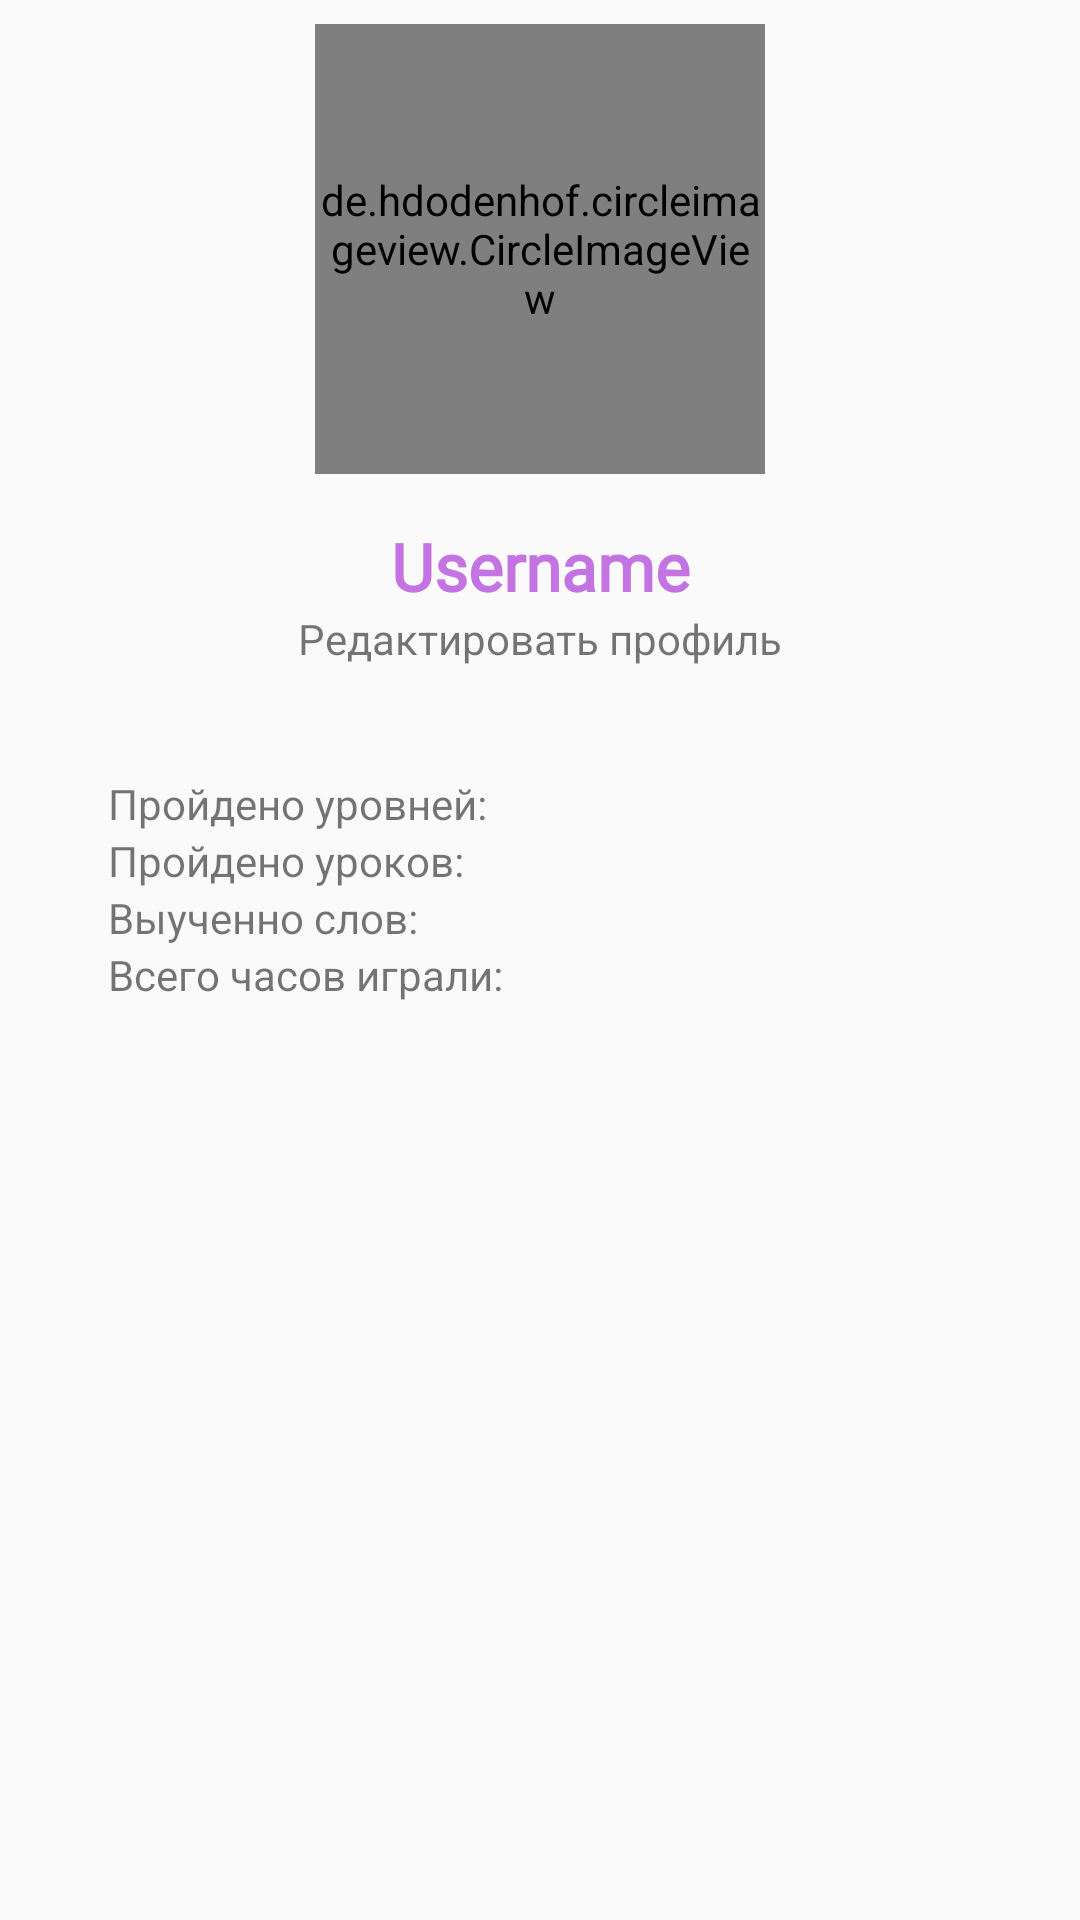

Write the Android layout XML for this screen, with the resource values it uses.
<!-- AndroidManifest.xml: application theme Theme.AdygaLL2 -->
<!-- res/layout/fragment_user_profile.xml -->
<?xml version="1.0" encoding="utf-8"?>
<androidx.constraintlayout.widget.ConstraintLayout
    xmlns:android="http://schemas.android.com/apk/res/android"
    xmlns:app="http://schemas.android.com/apk/res-auto"
    android:layout_width="match_parent"
    android:layout_height="match_parent">

    <de.hdodenhof.circleimageview.CircleImageView
        android:id="@+id/avatar"
        android:layout_width="150dp"
        android:layout_height="150dp"
        android:src="@drawable/default_avatar"
        app:layout_constraintEnd_toEndOf="parent"
        app:layout_constraintStart_toStartOf="parent"
        app:layout_constraintTop_toTopOf="parent"
        android:layout_marginTop="8dp"/>

    <TextView
        android:id="@+id/name"
        android:layout_width="wrap_content"
        android:layout_height="wrap_content"
        android:fontFamily="@font/pt_sans_regular"
        android:text="@string/username"
        android:textColor="@color/pink2"
        android:textSize="22sp"
        android:textStyle="bold"
        app:layout_constraintEnd_toEndOf="@+id/avatar"
        app:layout_constraintStart_toStartOf="@+id/avatar"
        app:layout_constraintTop_toBottomOf="@+id/avatar"
        android:layout_marginTop="16dp"/>

    <TextView
        android:id="@+id/changeProfile"
        android:layout_width="wrap_content"
        android:layout_height="wrap_content"
        style="@style/UserStateTextView"
        android:text="@string/change_profile"
        app:layout_constraintTop_toBottomOf="@id/name"
        app:layout_constraintStart_toStartOf="@id/name"
        app:layout_constraintEnd_toEndOf="@id/name"/>

    <LinearLayout
        android:layout_width="match_parent"
        android:layout_height="wrap_content"
        app:layout_constraintTop_toBottomOf="@id/changeProfile"
        app:layout_constraintStart_toStartOf="@id/changeProfile"
        app:layout_constraintEnd_toEndOf="@id/changeProfile"
        android:orientation="vertical"
        android:layout_marginHorizontal="36dp"
        android:layout_marginTop="36dp">

        <TextView
            android:id="@+id/levelProgress"
            android:layout_width="wrap_content"
            android:layout_height="wrap_content"
            android:text="@string/levels_global"
            style="@style/UserStateTextView"/>

        <TextView
            android:id="@+id/lessonProgress"
            android:layout_width="wrap_content"
            android:layout_height="wrap_content"
            android:text="@string/lessons_global"
            style="@style/UserStateTextView"/>

        <TextView
            android:id="@+id/wordsProgress"
            android:layout_width="wrap_content"
            android:layout_height="wrap_content"
            android:text="@string/learned_words_global"
            style="@style/UserStateTextView"/>

        <TextView
            android:id="@+id/globalHours"
            android:layout_width="wrap_content"
            android:layout_height="wrap_content"
            android:text="@string/global_hours"
            style="@style/UserStateTextView"/>

    </LinearLayout>

</androidx.constraintlayout.widget.ConstraintLayout>
<!-- resources referenced by this layout -->
<resources>
  <color name="pink2">#C473E3</color>
  <!-- drawable default_avatar: png bitmap (drawable-v24, 5386 bytes) -->
  <string name="change_profile">Редактировать профиль</string>
  <string name="global_hours">Всего часов играли:</string>
  <string name="learned_words_global">Выученно слов:</string>
  <string name="lessons_global">Пройдено уроков:</string>
  <string name="levels_global">Пройдено уровней:</string>
  <string name="username">Username</string>
  <style name="Theme.AdygaLL2" parent="Theme.AppCompat.DayNight.NoActionBar">
          
          <item name="colorPrimary">@color/purple_500</item>
          <item name="colorPrimaryVariant">@color/purple_700</item>
          <item name="colorOnPrimary">@color/white</item>
          
          <item name="colorSecondary">@color/teal_200</item>
          <item name="colorSecondaryVariant">@color/teal_700</item>
          <item name="colorOnSecondary">@color/black</item>
          
          <item name="android:statusBarColor" tools:targetApi="l">?attr/colorPrimaryVariant</item>
          
      </style>
  <color name="purple_500">#FF6200EE</color>
  <color name="purple_700">#FF3700B3</color>
  <color name="white">#FFFFFFFF</color>
  <color name="teal_200">#FF03DAC5</color>
  <color name="teal_700">#FF018786</color>
  <color name="black">#FF000000</color>
</resources>
